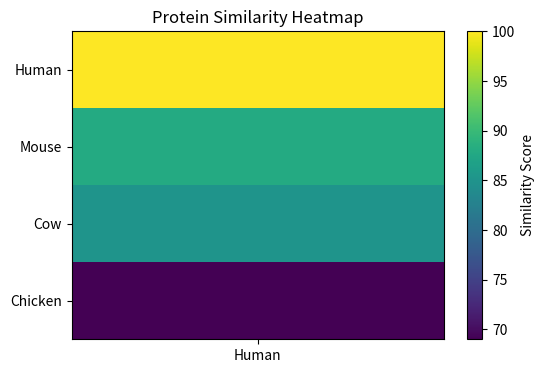

Python code for this plot: (Note: this script raises an exception after producing the figure.)
import pandas as pd

import matplotlib.pyplot as plt

# Similarity scores

data = {
    "Human": [100, 88, 85, 69]
}

species = [
    "Human",
    "Mouse",
    "Cow",
    "Chicken"
]

# Create DataFrame

df = pd.DataFrame(
    data,
    index=species
)

print(df)

# Plot heatmap

plt.figure(figsize=(6,4))

plt.imshow(df, aspect="auto")

plt.colorbar(label="Similarity Score")

plt.xticks([0], ["Human"])

plt.yticks(range(len(species)), species)

plt.title("Protein Similarity Heatmap")

plt.savefig(
    "results/charts/protein_similarity_heatmap.png"
)

plt.show()
